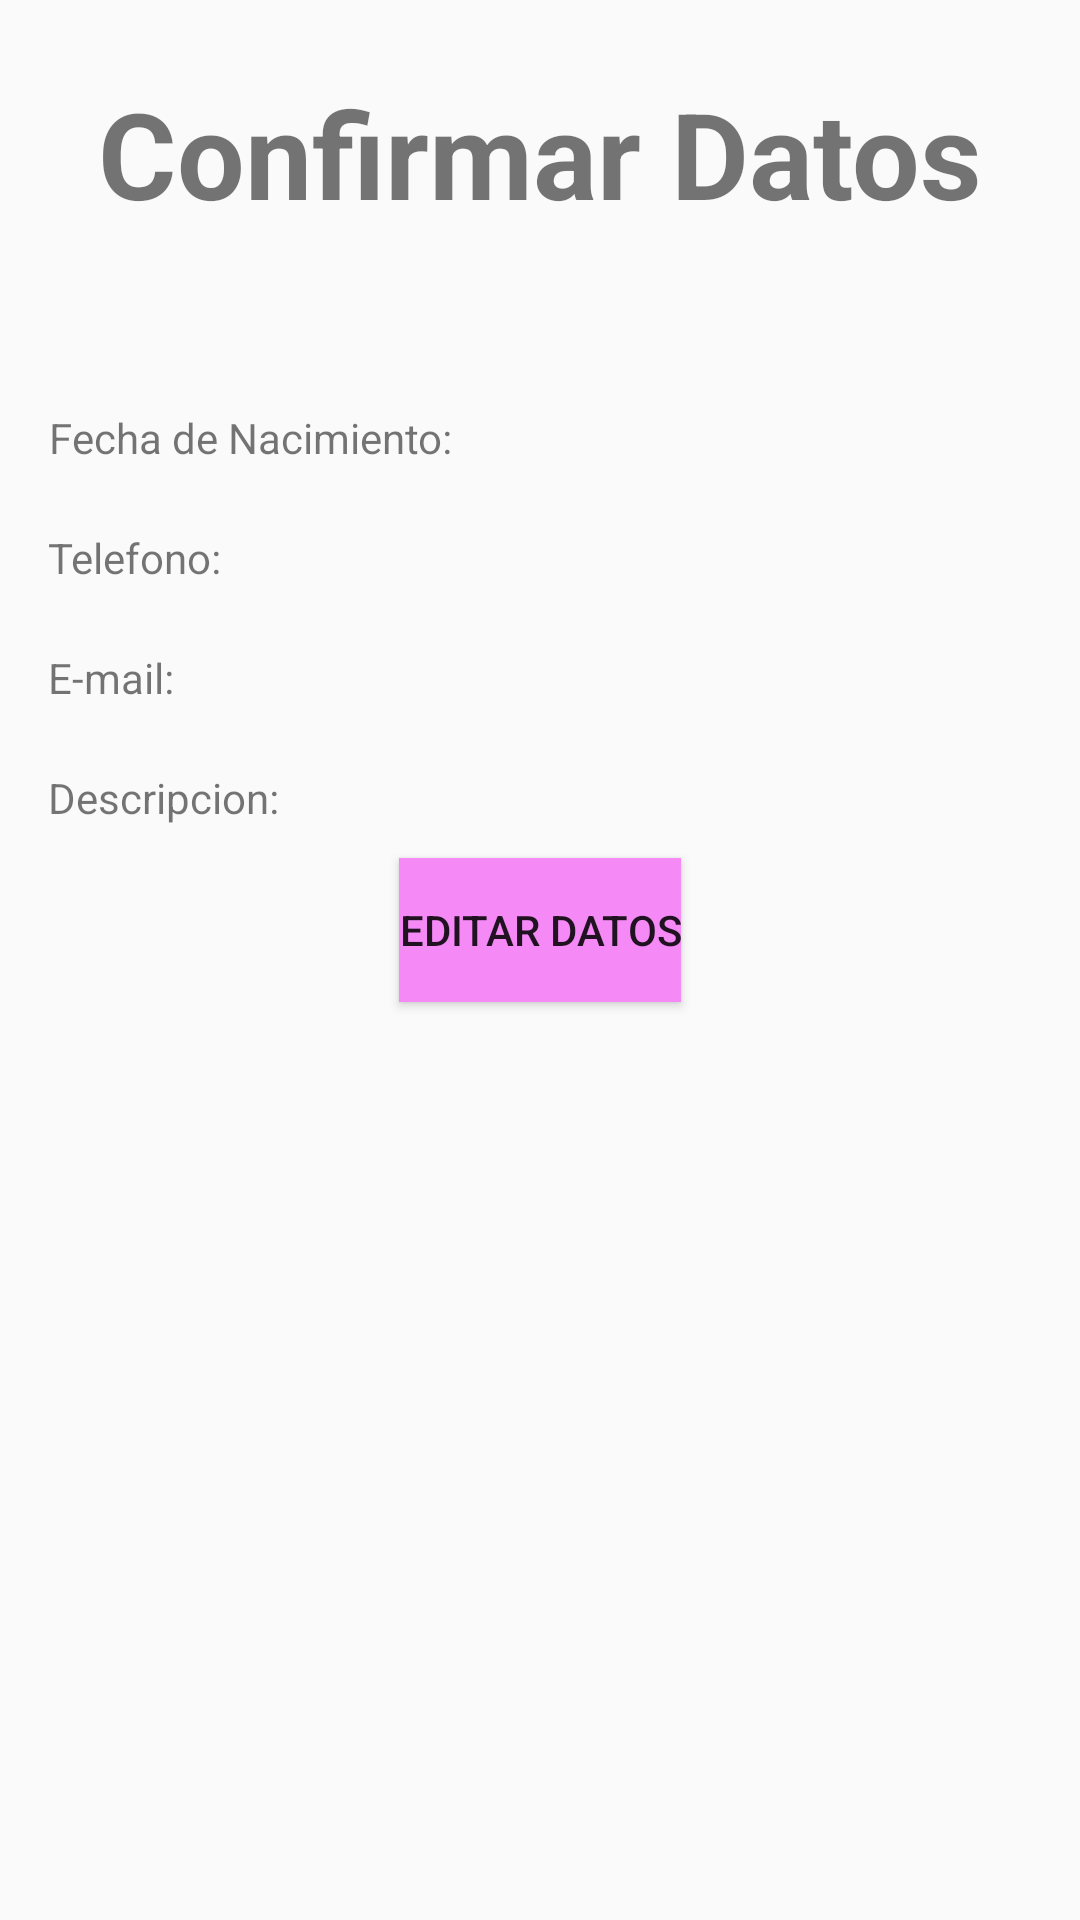

Here is an Android app screen rendered from its layout file. Give the layout XML and the strings, colors and styles it references.
<!-- AndroidManifest.xml: application theme AppTheme -->
<!-- res/layout/activity_datos_frontal.xml -->
<?xml version="1.0" encoding="utf-8"?>
<LinearLayout xmlns:android="http://schemas.android.com/apk/res/android"
    xmlns:tools="http://schemas.android.com/tools"
    android:layout_width="match_parent"
    android:layout_height="match_parent"
    android:paddingBottom="@dimen/activity_vertical_margin"
    android:paddingLeft="@dimen/activity_horizontal_margin"
    android:paddingRight="@dimen/activity_horizontal_margin"
    android:paddingTop="@dimen/activity_vertical_margin"
    android:orientation="vertical"
    tools:context=".FrontalDatosContacto">

    <TextView
        android:layout_width="match_parent"
        android:layout_height="70dp"
        android:text="@string/confirmar_datos"
        android:textStyle="bold"
        android:textSize="@dimen/texto"
        android:gravity="center"/>


    <TextView
        android:id="@+id/tvnombre"
        android:layout_width="match_parent"
        android:layout_height="@dimen/texto"
        android:gravity="center_vertical"/>

    <LinearLayout
        android:layout_width="match_parent"
        android:layout_height="wrap_content"
        android:orientation="horizontal">

        <TextView
            android:layout_width="wrap_content"
            android:layout_height="@dimen/texto"
            android:text="@string/txt_fecha"
            android:gravity="center" />
        <TextView
            android:id="@+id/tvfecha"
            android:layout_width="wrap_content"
            android:layout_height="@dimen/texto"
            android:text="@string/fecha_nacimiento"
            android:layout_marginLeft="@dimen/left"
            android:gravity="center"/>


    </LinearLayout>

    <LinearLayout
        android:layout_width="match_parent"
        android:layout_height="wrap_content"
        android:orientation="horizontal">

        <TextView
            android:layout_width="wrap_content"
            android:layout_height="@dimen/texto"
            android:text="@string/txt_telefono"
            android:gravity="center"/>

        <TextView
            android:id="@+id/tvtelefono"
            android:layout_width="wrap_content"
            android:layout_height="@dimen/texto"
            android:layout_marginLeft="@dimen/left"
            android:gravity="center"/>

    </LinearLayout>

    <LinearLayout
        android:layout_width="match_parent"
        android:layout_height="wrap_content"
        android:orientation="horizontal">
        <TextView
            android:layout_width="wrap_content"
            android:layout_height="@dimen/texto"
            android:text="@string/txt_email"
            android:gravity="center"/>
        <TextView
            android:id="@+id/tvemail"
            android:layout_width="wrap_content"
            android:layout_height="@dimen/texto"
            android:layout_marginLeft="@dimen/left"
            android:gravity="center"/>
    </LinearLayout>


    <LinearLayout
        android:layout_width="match_parent"
        android:layout_height="wrap_content"
        android:orientation="horizontal">
        <TextView
            android:layout_width="wrap_content"
            android:layout_height="@dimen/texto"
            android:text="@string/txt_descripcion"
            android:gravity="center"/>
        <TextView
            android:id="@+id/tvdescripcion"
            android:layout_width="wrap_content"
            android:layout_height="@dimen/texto"
            android:layout_marginLeft="@dimen/left"
            android:gravity="center"/>
    </LinearLayout>



    <Button
        android:id="@+id/btback"
        android:layout_width="wrap_content"
        android:layout_height="wrap_content"
        android:text="@string/btn_editar_datos"
        android:layout_gravity="center_horizontal"
        android:background="@color/colorBotones" />

</LinearLayout>
<!-- resources referenced by this layout -->
<resources>
  <color name="colorBotones">#f589f5</color>
  <dimen name="activity_horizontal_margin">16dp</dimen>
  <dimen name="activity_vertical_margin">16dp</dimen>
  <dimen name="left">5dp</dimen>
  <dimen name="texto">40dp</dimen>
  <string name="btn_editar_datos">Editar Datos</string>
  <string name="confirmar_datos">Confirmar Datos</string>
  <string name="fecha_nacimiento" />
  <string name="txt_descripcion">Descripcion:</string>
  <string name="txt_email">E-mail:</string>
  <string name="txt_fecha">Fecha de Nacimiento:</string>
  <string name="txt_telefono">Telefono:</string>
  <style name="AppTheme" parent="Theme.AppCompat.Light.DarkActionBar">
          
          <item name="colorPrimary">@color/colorPrimary</item>
          <item name="colorPrimaryDark">@color/colorPrimaryDark</item>
          <item name="colorAccent">@color/colorAccent</item>
  
      </style>
  <color name="colorPrimary">#f8bbd0</color>
  <color name="colorPrimaryDark">#f47ed4</color>
  <color name="colorAccent">#F8BBD0</color>
</resources>
